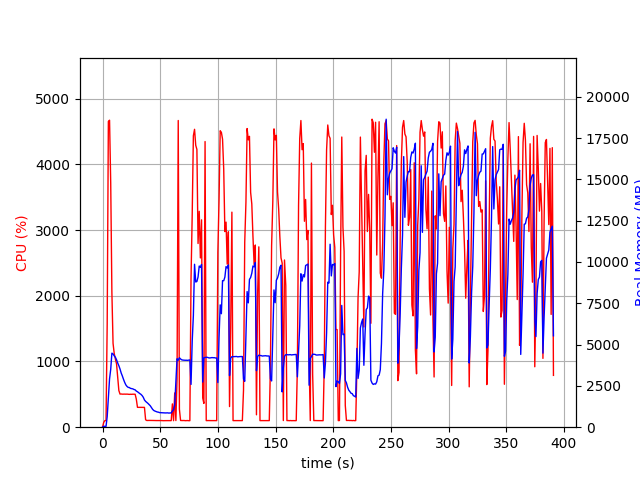

The file beside this chart, header and first rows:
elapsed_time, nproc, cpu, mem_real, mem_virtual
3.600120544433594e-05, 1, 0.0, 6.973, 3186
1.006, 1, 72.5, 51.34, 648.6
2.014, 1, 100.3, 51.34, 648.6
3.021, 1, 100.3, 51.34, 648.6
4.029, 1, 1570, 633.4, 4616
5.048, 1, 4652, 1786, 5841
6.068, 1, 4670, 2921, 6973
7.086, 1, 3712, 3508, 7580
8.097, 1, 2052, 4481, 8832
9.106, 1, 1277, 4433, 8848
10.11, 1, 1122, 4319, 8872
11.12, 1, 1037, 4234, 8904
12.13, 1, 963.8, 4082, 8904
13.14, 1, 759.8, 3886, 8904
14.14, 1, 557.7, 3720, 8984
15.15, 1, 503.9, 3521, 9064
16.16, 1, 505.2, 3279, 9160
17.17, 1, 502.5, 3100, 9160
18.18, 1, 503.7, 2896, 9160
19.18, 1, 503.4, 2714, 9160
20.19, 1, 502.4, 2561, 9160
21.2, 1, 503.4, 2469, 9160
22.21, 1, 501.4, 2410, 9240
23.22, 1, 499.5, 2400, 9240
24.23, 1, 501.2, 2350, 9240
25.24, 1, 500.1, 2333, 9240
26.25, 1, 502.0, 2320, 9240
27.26, 1, 501.4, 2283, 9240
28.27, 1, 501.3, 2261, 9240
29.28, 1, 427.3, 2187, 9240
30.28, 1, 302.3, 2146, 9240
31.29, 1, 302.2, 2090, 9240
32.3, 1, 301.4, 2035, 9240
33.31, 1, 303.2, 1987, 9240
34.32, 1, 302.2, 1913, 9240
35.33, 1, 303.2, 1810, 9240
36.34, 1, 301.3, 1649, 9240
37.35, 1, 113.0, 1561, 9240
38.36, 1, 102.0, 1501, 9240
39.37, 1, 103.0, 1441, 9240
40.38, 1, 103.2, 1364, 9240
41.38, 1, 103.1, 1297, 9240
42.39, 1, 103.2, 1194, 9240
43.4, 1, 102.1, 1083, 9240
44.41, 1, 102.1, 1012, 9240
45.42, 1, 100.9, 976.4, 9240
46.43, 1, 101.0, 949, 9240
47.44, 1, 101.1, 921, 9240
48.45, 1, 100.1, 909.2, 9240
49.46, 1, 100.1, 882.7, 9240
50.47, 1, 100.0, 878.2, 9240
51.48, 1, 101.0, 877.8, 9240
52.48, 1, 99.2, 870.7, 9240
53.49, 1, 100.0, 862.6, 9240
54.5, 1, 100.0, 862.6, 9240
55.51, 1, 100.0, 867.9, 9240
56.52, 1, 100.1, 867.9, 9240
57.53, 1, 99.1, 853.8, 9240
58.54, 1, 101.1, 862.8, 9240
59.55, 1, 100.1, 862.4, 9240
... 327 more rows
